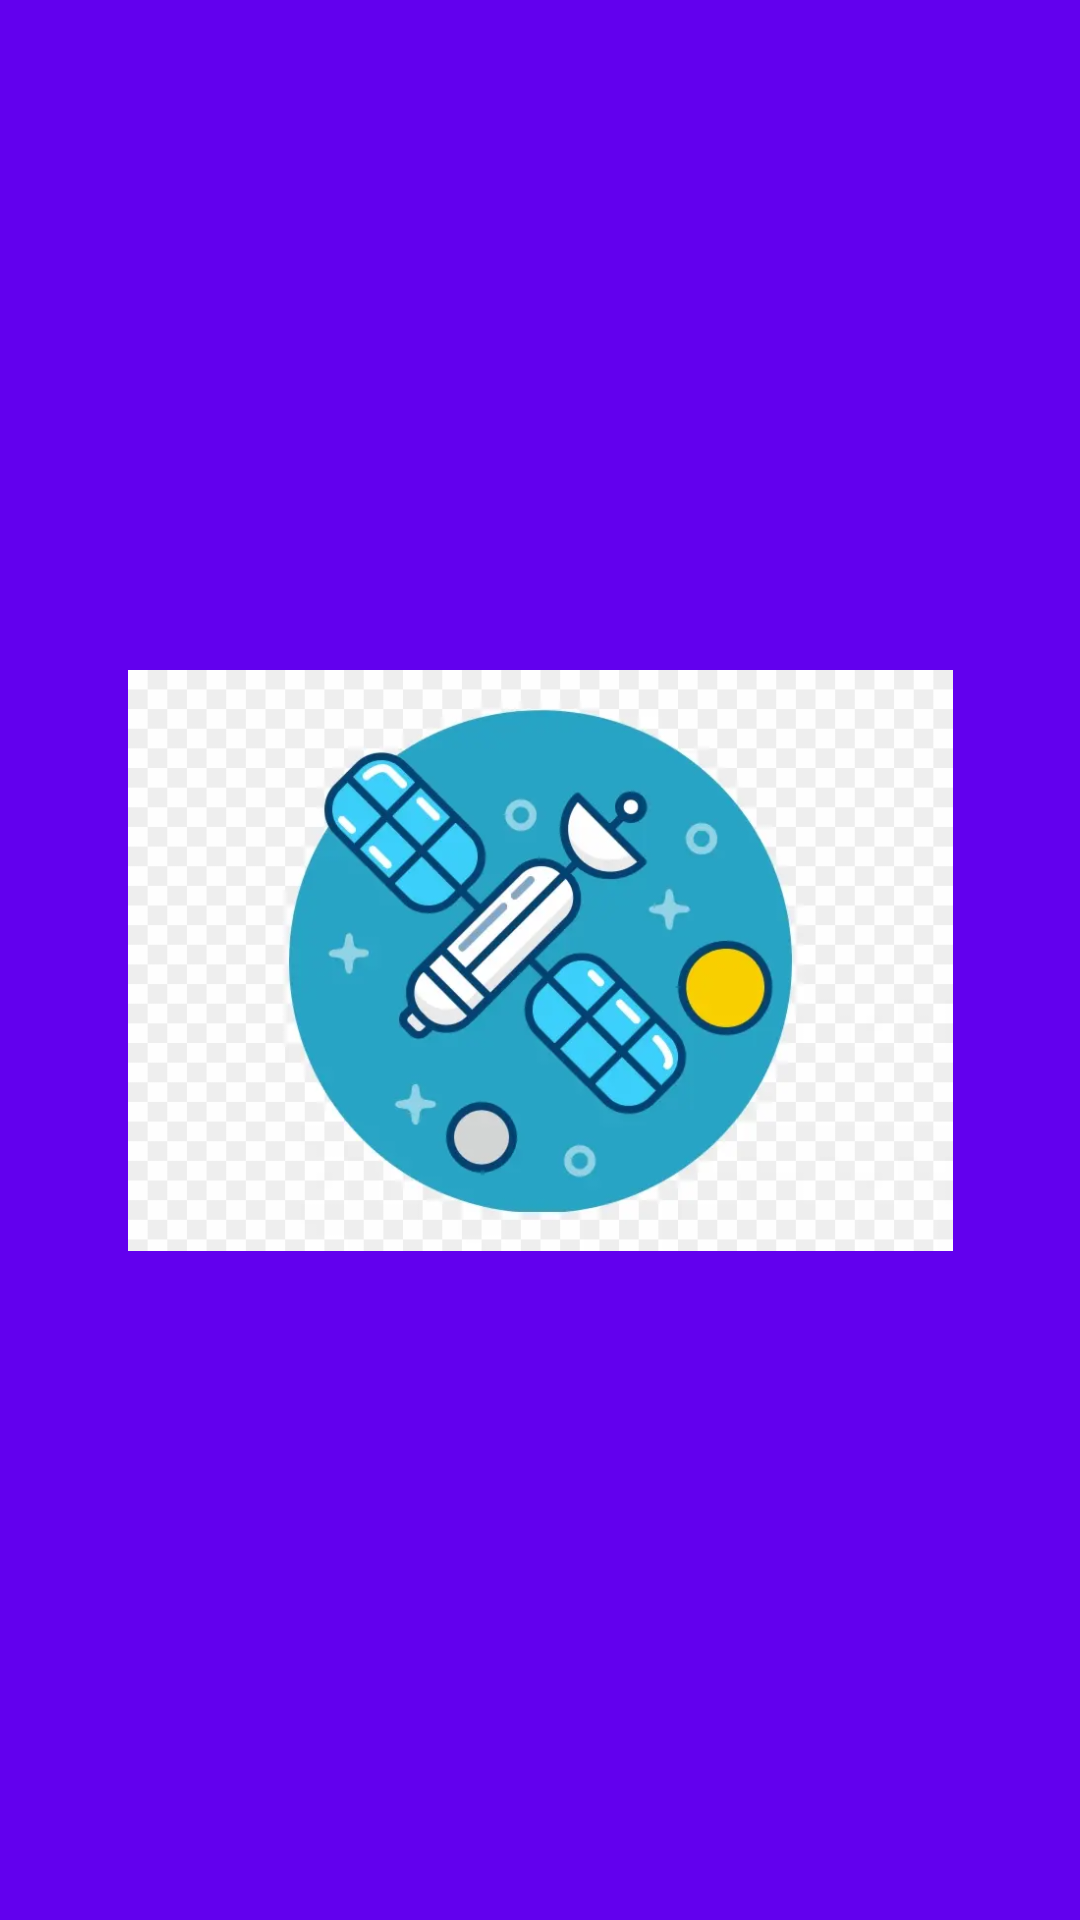

Produce the Android XML layout that renders to this screen, including the resource entries it uses.
<!-- AndroidManifest.xml: application theme Theme.Satellites -->
<!-- res/layout/fragment_splash.xml -->
<?xml version="1.0" encoding="utf-8"?>
<androidx.constraintlayout.widget.ConstraintLayout
    xmlns:android="http://schemas.android.com/apk/res/android"
    xmlns:app="http://schemas.android.com/apk/res-auto"
    xmlns:tools="http://schemas.android.com/tools"
    android:layout_width="match_parent"
    android:layout_height="match_parent"
    android:background="@color/purple_500">

    <androidx.appcompat.widget.AppCompatImageView
        android:layout_width="275dp"
        android:layout_height="509dp"
        android:src="@drawable/ic_logo"
        app:layout_constraintBottom_toBottomOf="parent"
        app:layout_constraintEnd_toEndOf="parent"
        app:layout_constraintStart_toStartOf="parent"
        app:layout_constraintTop_toTopOf="parent" />

</androidx.constraintlayout.widget.ConstraintLayout>
<!-- resources referenced by this layout -->
<resources>
  <color name="purple_500">#FF6200EE</color>
  <!-- drawable ic_logo: webp bitmap (drawable, 16736 bytes) -->
  <style name="Theme.Satellites" parent="Theme.AppCompat.Light.NoActionBar">
          
          <item name="colorPrimary">@color/purple_500</item>
          <item name="colorPrimaryVariant">@color/purple_700</item>
          <item name="colorOnPrimary">@color/white</item>
          
          <item name="colorSecondary">@color/teal_200</item>
          <item name="colorSecondaryVariant">@color/teal_700</item>
          <item name="colorOnSecondary">@color/black</item>
          
          <item name="android:statusBarColor" tools:targetApi="l">?attr/colorPrimaryVariant</item>
          
      </style>
  <color name="purple_700">#FF3700B3</color>
  <color name="white">#FFFFFFFF</color>
  <color name="teal_200">#FF03DAC5</color>
  <color name="teal_700">#FF018786</color>
  <color name="black">#FF000000</color>
</resources>
